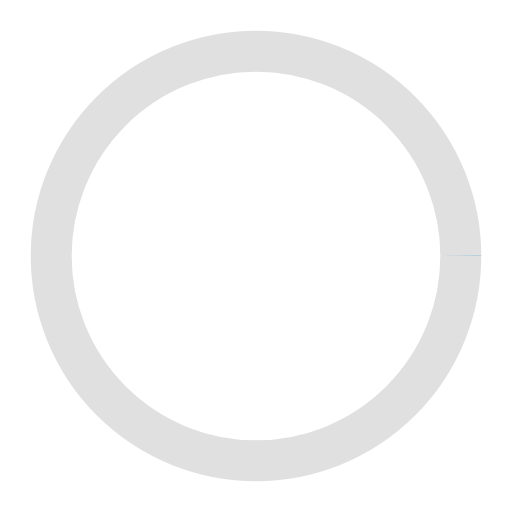
t = 0.00 s
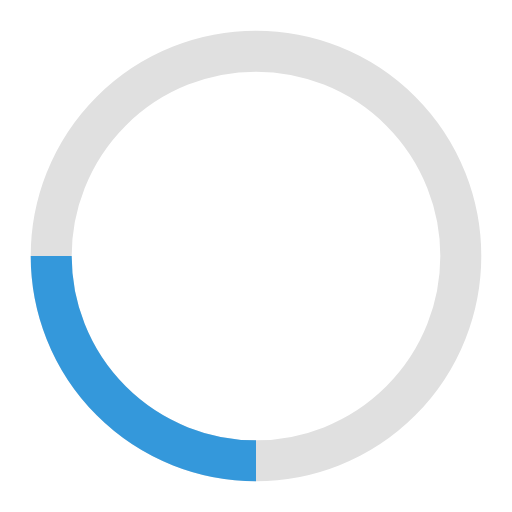
t = 0.50 s
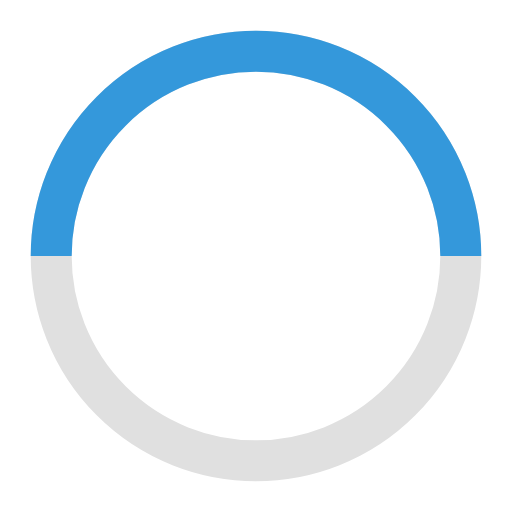
t = 1.00 s
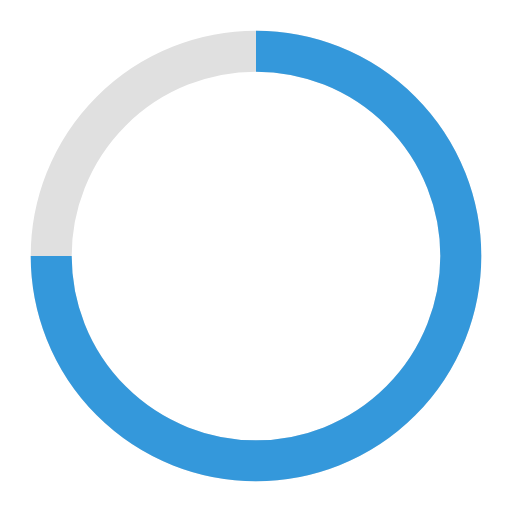
t = 1.50 s

The animated SVG that drew these frames (rendered in a browser with its animation timeline set to each time). Animation: 2 SMIL elements (animate=1,animateTransform=1); one cycle of 2.00 s, repeats indefinitely.

<svg xmlns="http://www.w3.org/2000/svg" viewBox="0 0 100 100">
  <circle cx="50" cy="50" r="40" stroke="#e0e0e0" stroke-width="8" fill="none" />
  <circle cx="50" cy="50" r="40" stroke="#3498db" stroke-width="8" fill="none" stroke-dasharray="251.2" stroke-dashoffset="251.2">
    <animateTransform
      attributeName="transform"
      type="rotate"
      from="0 50 50"
      to="360 50 50"
      dur="2s"
      repeatCount="indefinite"
    />
    <animate
      attributeName="stroke-dashoffset"
      values="251.2;0"
      dur="2s"
      repeatCount="indefinite"
    />
  </circle>
</svg>
